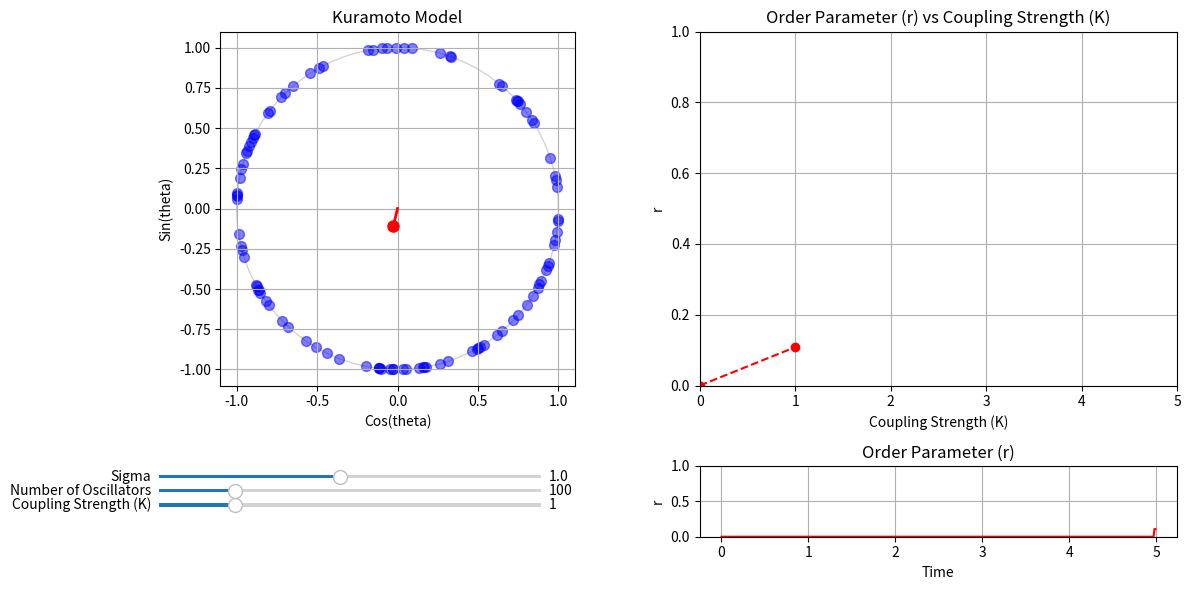

Here is the Python script that generated this plot:
import matplotlib.pyplot as plt
import numpy as np
from matplotlib import animation
from matplotlib.axes import Axes
from scipy.integrate import solve_ivp


def initialize_oscillators(num_oscillators: int, sigma: float = 1.0):
    # Assign a random initial phase to each oscillator (position in the unit circle)
    theta = np.random.uniform(0, 2 * np.pi, num_oscillators)
    # Assign a random natural frequency to each oscillator (angular velocity)
    omega = np.random.normal(0, sigma, num_oscillators)
    return theta, omega


def kuramoto_ode(
    t: float, theta: np.ndarray, omega: np.ndarray = 1, coupling_strength: float = 1.0
) -> np.ndarray:
    # Keep theta within [0, 2 * pi]
    theta = np.mod(theta, 2 * np.pi)

    # Your ODE goes here
    dtheta_dt = omega + (coupling_strength) * np.mean(
        np.sin(theta[:, None] - theta), axis=0
    )

    return dtheta_dt


# Initialize oscillators (phase and natural frequency)
# theta, omega = initialize_oscillators(num_oscillators, sigma=sigma)


def kuramoto_order_parameter(theta: np.ndarray) -> tuple:
    # Compute the order parameter, r * exp(i * phi)
    order_param = np.mean(np.exp(1j * theta), axis=0)
    # The absolute value of the order parameter is the synchronization index
    r = np.abs(order_param)
    # The angle of the order parameter is the phase of the synchronization
    phi = np.angle(order_param)
    # The real part of the order parameter is r * cos(phi)
    rcosphi = np.real(order_param)
    # The imaginary part of the order parameter is r * sin(phi)
    rsinphi = np.imag(order_param)
    return r, phi, rcosphi, rsinphi


def run_simulation():
    # ------------------------------------------------------------------------#
    # PARAMETERS
    # ------------------------------------------------------------------------#
    coupling_strength = 1.0  # K
    max_k = 5.0  # Maximum K allowed in the slider
    num_oscillators = 100  # Number of oscillators
    max_oscillators = 500  # Maximum number of oscillators allowed in the slider
    sigma = 1.0  # Standard deviation of the natural frequencies
    dt = 0.01  # Time step

    # Initialize oscillators (phase and natural frequency)
    theta, omega = initialize_oscillators(num_oscillators, sigma=sigma)
    t_span = (0, dt)

    # Order parameter (phase centroid)
    ls_order_param = [0] * 500
    ls_t = np.arange(0, 500) * dt
    dict_kr = {0: [0]}

    # ------------------------------------------------------------------------#
    # INITIALIZE THE PLOT
    # ------------------------------------------------------------------------#

    # We will do a grid of three plots: one square on the right,and two rectangles on the left
    fig, axs = plt.subplots(2, 2, figsize=(12, 6), height_ratios=[1, 0.2])

    # Left plot: Phase space
    ax_phase: Axes = axs[0, 0]
    ax_phase.set_title("Kuramoto Model")
    ax_phase.set_xlabel("Cos(theta)")
    ax_phase.set_ylabel("Sin(theta)")
    ax_phase.set_xlim(-1.1, 1.1)
    ax_phase.set_ylim(-1.1, 1.1)
    ax_phase.set_aspect("equal")
    ax_phase.grid(True)

    # Draw unit circle
    circle = plt.Circle((0, 0), 1, color="lightgray", fill=False)
    ax_phase.add_artist(circle)

    # Initialize scatter plot for oscillators
    scatter = ax_phase.scatter([], [], s=50, color="blue", alpha=0.5)

    # Initialize line for the phase centroid (order parameter)
    (centroid_line,) = ax_phase.plot([], [], color="red", linewidth=2)
    (centroid_point,) = ax_phase.plot([], [], "ro", markersize=8)

    # Right plot: r vs t
    ax_order_param: Axes = axs[1, 1]
    ax_order_param.set_title("Order Parameter (r)")
    ax_order_param.set_xlabel("Time")
    ax_order_param.set_ylabel("r")
    ax_order_param.set_ylim(0, 1)
    ax_order_param.grid(True)
    (line_order_param,) = ax_order_param.plot(ls_t, ls_order_param, color="red")

    # Right plot: r vs K
    ax_kr: Axes = axs[0, 1]
    ax_kr.set_title("Order Parameter (r) vs Coupling Strength (K)")
    ax_kr.set_xlabel("Coupling Strength (K)")
    ax_kr.set_ylabel("r")
    ax_kr.set_ylim(0, 1)
    ax_kr.set_xlim(0, max_k)
    ax_kr.grid(True)
    (line_kr,) = ax_kr.plot([], [], color="red", marker="o", linestyle="--")

    # ------------------------------------------------------------------------#
    # ANIMATION
    # ------------------------------------------------------------------------#

    def update(frame: int):
        # Acces the variables from the outer scope to update them
        nonlocal theta, coupling_strength, dict_kr, ls_order_param

        # Solve the ODE system
        sol = solve_ivp(
            kuramoto_ode,
            t_span,
            theta,
            args=(omega, coupling_strength),
        )
        # Solution are a 2D array with shape (N, T)
        theta = sol.y[..., -1]
        # Keep theta within [0, 2 * pi]
        theta = np.mod(theta, 2 * np.pi)

        # Update scatter plot on the unit circle (left plot)
        x = np.cos(theta)
        y = np.sin(theta)
        data = np.vstack((x, y)).T
        # Take as many oscillators as chosen by the user
        scatter.set_offsets(data)

        # Compute the order parameter
        r, phi, rcosphi, rsinphi = kuramoto_order_parameter(theta)

        # Update centroid line
        centroid_line.set_data([0, rcosphi], [0, rsinphi])
        centroid_point.set_data([rcosphi], [rsinphi])

        # Update order parameter list - It will always contain the same amount of values
        ls_order_param.append(r)
        ls_order_param.pop(0)
        # Update order parameter plot
        line_order_param.set_data(ls_t, ls_order_param)

        # Update dictonary of K vs r
        if coupling_strength not in dict_kr.keys():
            dict_kr[coupling_strength] = [r]
            # Sort the dictionary by the coupling strength
            dict_kr = dict(sorted(dict_kr.items()))
        else:
            dict_kr[coupling_strength].append(r)
            # Store no more than 200 values per K to avoid memory issues
            dict_kr[coupling_strength] = dict_kr[coupling_strength][-200:]

        # Update K vs r plot by computing the mean of the r values for each K
        ls_means = [np.mean(dict_kr[k]) for k in dict_kr.keys()]
        line_kr.set_data(list(dict_kr.keys()), ls_means)

        return scatter, centroid_line, centroid_point, line_order_param, line_kr

    ani = animation.FuncAnimation(fig, update, blit=True, interval=1)

    # ------------------------------------------------------------------------#
    # SLIDERS
    # ------------------------------------------------------------------------#

    # Create the sliders axes
    ax_sliders: Axes = axs[1, 0]
    ax_sliders.axis("off")  # Turn off the axis (the grid and numbers)

    # Coupling strength slider
    ax_coupling = ax_sliders.inset_axes([0.0, 0.4, 0.8, 0.1])
    slider_coupling = plt.Slider(
        ax_coupling,
        "Coupling Strength (K)",
        valmin=0.0,
        valmax=max_k,
        valinit=coupling_strength,
        valstep=0.05,
    )

    # Number of oscillators slider
    ax_num_oscillators = ax_sliders.inset_axes([0.0, 0.6, 0.8, 0.1])
    slider_num_oscillators = plt.Slider(
        ax_num_oscillators,
        "Number of Oscillators",
        valmin=1,
        valmax=max_oscillators,
        valinit=num_oscillators,
        valstep=1,
    )

    # Sigmas slider
    ax_sigma = ax_sliders.inset_axes([0.0, 0.8, 0.8, 0.1])
    slider_sigma = plt.Slider(
        ax_sigma,
        "Sigma",
        valmin=0.1,
        valmax=2.0,
        valinit=sigma,
        valstep=0.1,
    )

    def update_sliders(_):
        # Acces the variables from the outer scope to update them
        nonlocal coupling_strength, num_oscillators, sigma, theta, omega
        # Update the parameters according to the sliders values
        coupling_strength = slider_coupling.val
        num_oscillators = int(slider_num_oscillators.val)
        sigma = slider_sigma.val
        # Reinitalize the oscillators
        theta, omega = initialize_oscillators(num_oscillators, sigma=sigma)

    # Attach the update function to the sliders
    slider_coupling.on_changed(update_sliders)
    slider_num_oscillators.on_changed(update_sliders)
    slider_sigma.on_changed(update_sliders)

    # ------------------------------------------------------------------------#
    #  DISPLAY
    # ------------------------------------------------------------------------#

    plt.tight_layout()
    plt.show()


if __name__ == "__main__":
    run_simulation()
